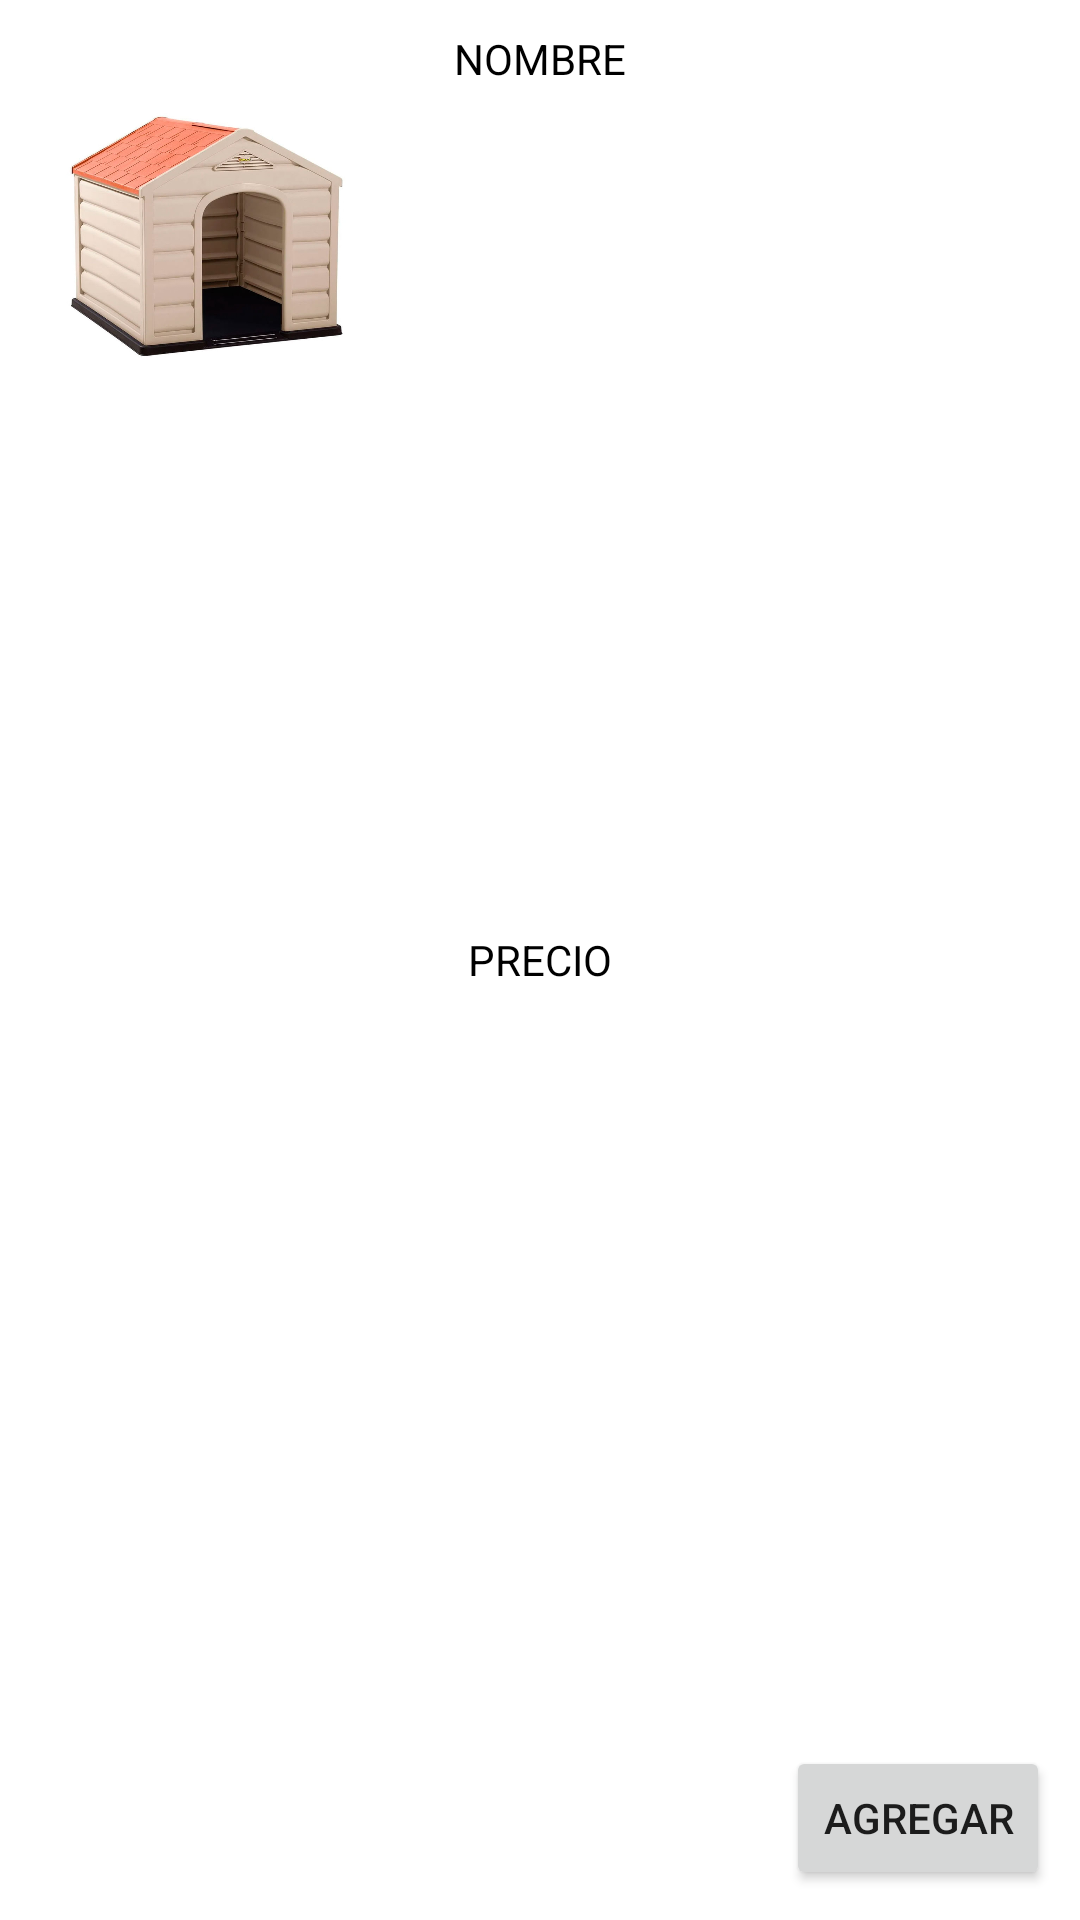

The Android layout XML behind this screen, and the referenced resources:
<!-- AndroidManifest.xml: application theme Theme.PetEXPRESS -->
<!-- res/layout/itemproducto.xml -->
<?xml version="1.0" encoding="utf-8"?>
<LinearLayout xmlns:android="http://schemas.android.com/apk/res/android"

    android:layout_width="311dp"
    android:layout_height="150dp"
    android:background="@drawable/borde"
    android:orientation="vertical"
    android:gravity="center"
    android:layout_gravity="center"
    android:layout_marginBottom="15dp">


    <RelativeLayout
        android:id="@+id/fondo"
        android:layout_width="match_parent"
        android:layout_height="match_parent">

        <ImageView
            android:id="@+id/imgArticulo"
            android:layout_width="118dp"
            android:layout_height="117dp"
            android:layout_marginLeft="10dp"
            android:layout_marginTop="20dp"
            android:src="@drawable/casa2" />

        <TextView
            android:id="@+id/tvNombre"
            android:layout_width="wrap_content"
            android:layout_height="wrap_content"
            android:layout_centerHorizontal="true"
            android:layout_marginTop="10dp"
            android:text="NOMBRE"
            android:textColor="@color/black" />

        <TextView
            android:id="@+id/tvPrecio"
            android:layout_width="wrap_content"
            android:layout_height="wrap_content"
            android:layout_centerHorizontal="true"
            android:layout_centerVertical="true"
            android:text="PRECIO"
            android:textColor="@color/black" />

        <Button
            android:id="@+id/btnAgregar"
            android:layout_width="wrap_content"
            android:layout_height="wrap_content"
            android:layout_alignParentEnd="true"
            android:layout_alignParentBottom="true"
            android:layout_marginRight="10dp"
            android:layout_marginBottom="10dp"
            android:text="Agregar" />


    </RelativeLayout>


</LinearLayout>
<!-- resources referenced by this layout -->
<resources>
  <!-- drawable borde (drawable-v24) -->
  <?xml version="1.0" encoding="utf-8"?>
  <shape xmlns:android="http://schemas.android.com/apk/res/android"
      android:shape="rectangle"
      android:tint="@color/white">
  <corners android:radius="15dp"></corners>
  </shape>
  <!-- drawable casa2: jpg bitmap (drawable, 63172 bytes) -->
  <style name="Theme.PetEXPRESS" parent="Theme.MaterialComponents.DayNight.DarkActionBar">
          
          <item name="colorPrimary">@color/purple_500</item>
          <item name="colorPrimaryVariant">@color/purple_700</item>
          <item name="colorOnPrimary">@color/white</item>
          
          <item name="colorSecondary">@color/teal_200</item>
          <item name="colorSecondaryVariant">@color/teal_700</item>
          <item name="colorOnSecondary">@color/black</item>
          
          <item name="android:statusBarColor" tools:targetApi="l">?attr/colorPrimaryVariant</item>
          
      </style>
  <!-- not gathered from this repository: default colours our renderer supplied (Android Studio template values) -->
  <color name="purple_500">#FF6200EE</color>
  <color name="purple_700">#FF3700B3</color>
  <color name="teal_200">#FF03DAC5</color>
  <color name="teal_700">#FF018786</color>
  <color name="black">#FF000000</color>
  <color name="white">#FFFFFFFF</color>
</resources>
